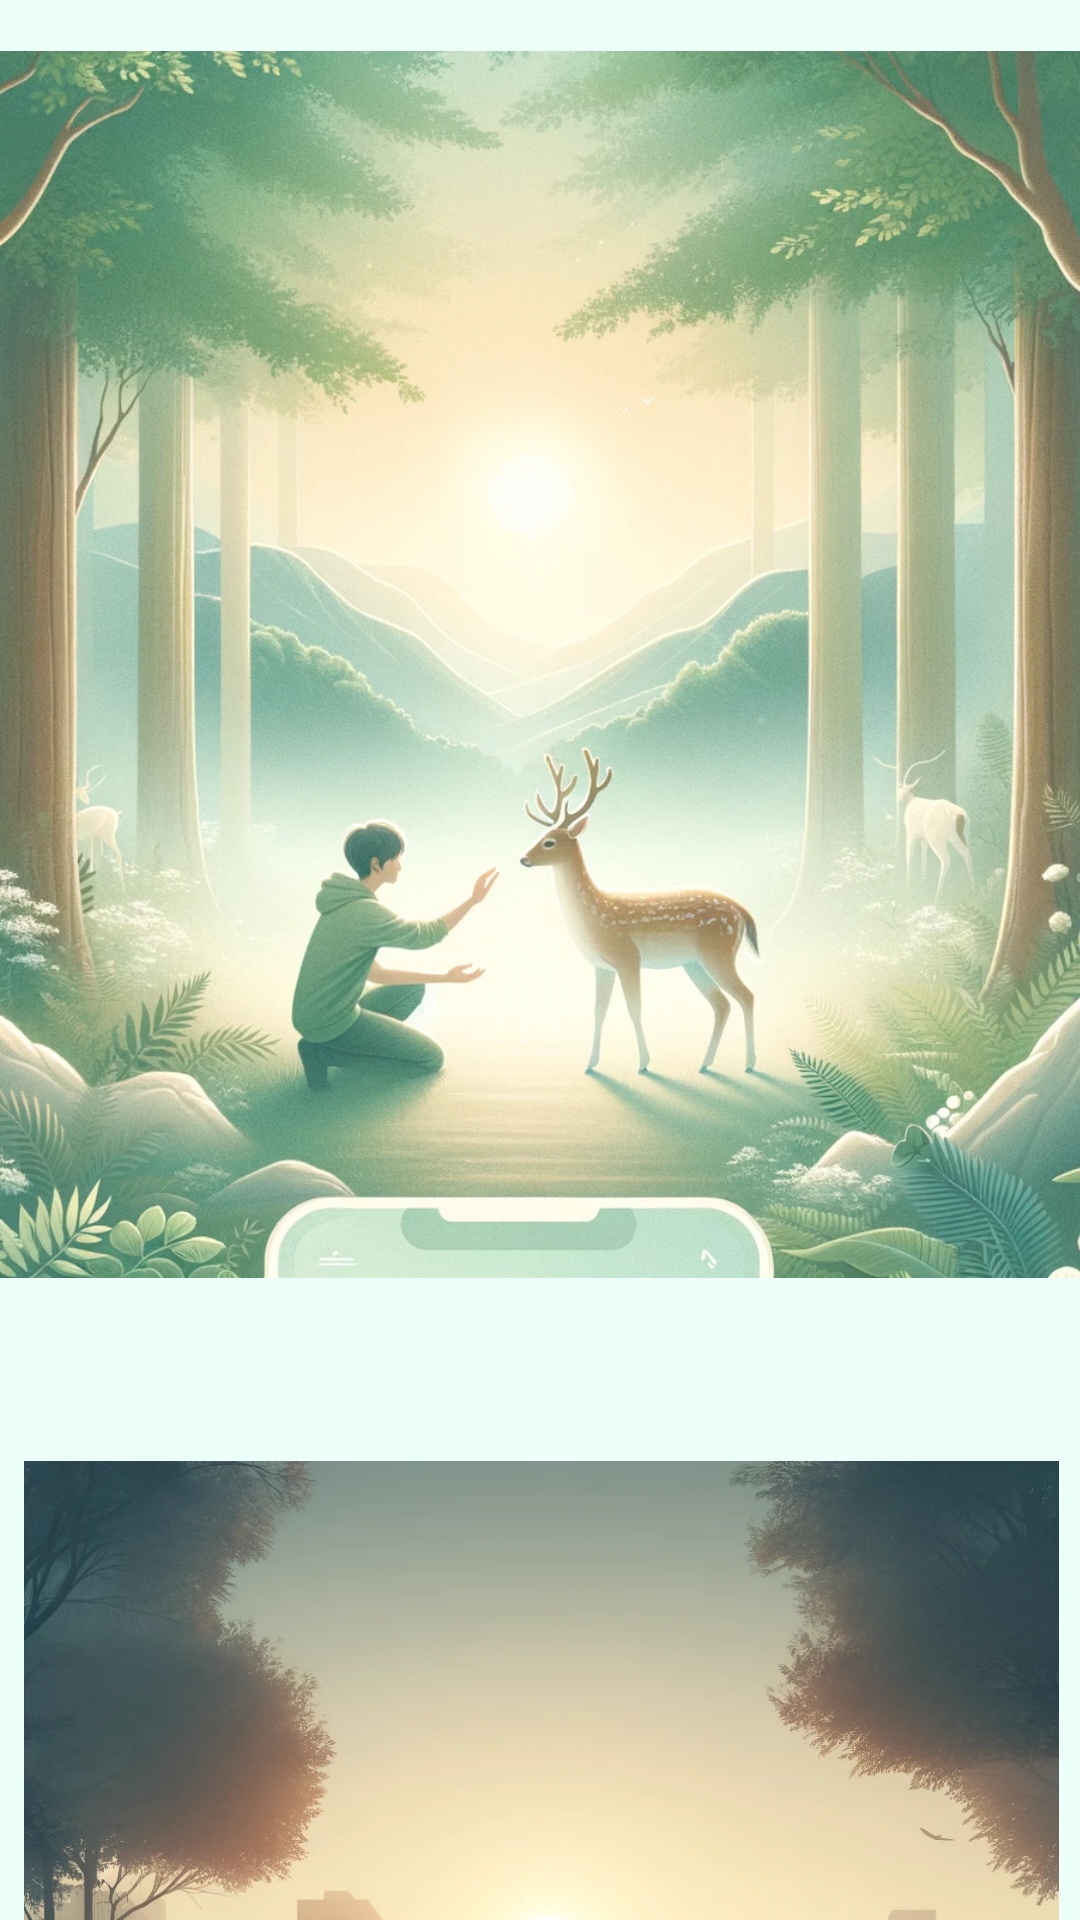

Android layout source for this screen:
<!-- AndroidManifest.xml: application theme Theme.Sentidosparaelalma -->
<!-- res/layout/fragment_gallery.xml -->
<?xml version="1.0" encoding="utf-8"?>
<androidx.constraintlayout.widget.ConstraintLayout xmlns:android="http://schemas.android.com/apk/res/android"
    xmlns:app="http://schemas.android.com/apk/res-auto"
    xmlns:tools="http://schemas.android.com/tools"
    android:layout_width="match_parent"
    android:layout_height="match_parent"
    android:background="@color/lightblue"
    tools:context=".ui.gallery.GalleryFragment">

    <ScrollView
        android:layout_width="409dp"
        android:layout_height="729dp"
        app:layout_constraintBottom_toBottomOf="parent"
        app:layout_constraintEnd_toEndOf="parent"
        app:layout_constraintStart_toStartOf="parent"
        app:layout_constraintTop_toTopOf="parent">

        <LinearLayout
            android:layout_width="match_parent"
            android:layout_height="wrap_content"
            android:orientation="vertical" >

            <ImageView
                android:id="@+id/imageView16"
                android:layout_width="match_parent"
                android:layout_height="531dp"
                android:src="@drawable/image_five" />

            <ImageView
                android:id="@+id/imageView17"
                android:layout_width="wrap_content"
                android:layout_height="345dp"
                android:src="@drawable/image_four" />

            <ImageView
                android:id="@+id/imageView18"
                android:layout_width="match_parent"
                android:layout_height="456dp"
                android:src="@drawable/image_one" />

            <ImageView
                android:id="@+id/imageView19"
                android:layout_width="match_parent"
                android:layout_height="492dp"
                android:src="@drawable/image_seven" />

            <ImageView
                android:id="@+id/imageView20"
                android:layout_width="wrap_content"
                android:layout_height="522dp"
                android:src="@drawable/image_six" />

            <ImageView
                android:id="@+id/imageView21"
                android:layout_width="match_parent"
                android:layout_height="527dp"
                android:src="@drawable/image_three" />

            <ImageView
                android:id="@+id/imageView22"
                android:layout_width="match_parent"
                android:layout_height="563dp"
                android:src="@drawable/image_two" />
        </LinearLayout>
    </ScrollView>
</androidx.constraintlayout.widget.ConstraintLayout>
<!-- resources referenced by this layout -->
<resources>
  <color name="lightblue">#ECFFF9</color>
  <!-- drawable image_five: webp bitmap (drawable, 314136 bytes) -->
  <!-- drawable image_four: webp bitmap (drawable, 150096 bytes) -->
  <!-- drawable image_one: webp bitmap (drawable, 247886 bytes) -->
  <!-- drawable image_seven: webp bitmap (drawable, 203344 bytes) -->
  <!-- drawable image_six: webp bitmap (drawable, 118118 bytes) -->
  <!-- drawable image_three: webp bitmap (drawable, 120034 bytes) -->
  <!-- drawable image_two: webp bitmap (drawable, 96044 bytes) -->
  <style name="Theme.Sentidosparaelalma" parent="Theme.MaterialComponents.DayNight.DarkActionBar">
          
          <item name="colorPrimary">@color/pink_200</item>
          <item name="colorOnBackground">@color/lightblue</item>
          <item name="colorPrimaryVariant">@color/purple_700</item>
          <item name="colorOnPrimary">@color/black</item>
          
          <item name="colorSecondary">@color/teal_200</item>
          <item name="colorSecondaryVariant">@color/teal_700</item>
          <item name="colorOnSecondary">@color/black</item>
          
          <item name="android:statusBarColor">?attr/colorPrimaryVariant</item>
          
      </style>
  <color name="pink_200">#FED5CD</color>
  <color name="purple_700">#FF3700B3</color>
  <color name="black">#FF000000</color>
  <color name="teal_200">#FF03DAC5</color>
  <color name="teal_700">#FF018786</color>
</resources>
